Run: headless pygame with SDL's dummy video driver; simulated clock (each Clock.tick advances the game by its frame time, no real sleeping); random seed 0; keys injected as events and as key.get_pressed() state; no mouse input.
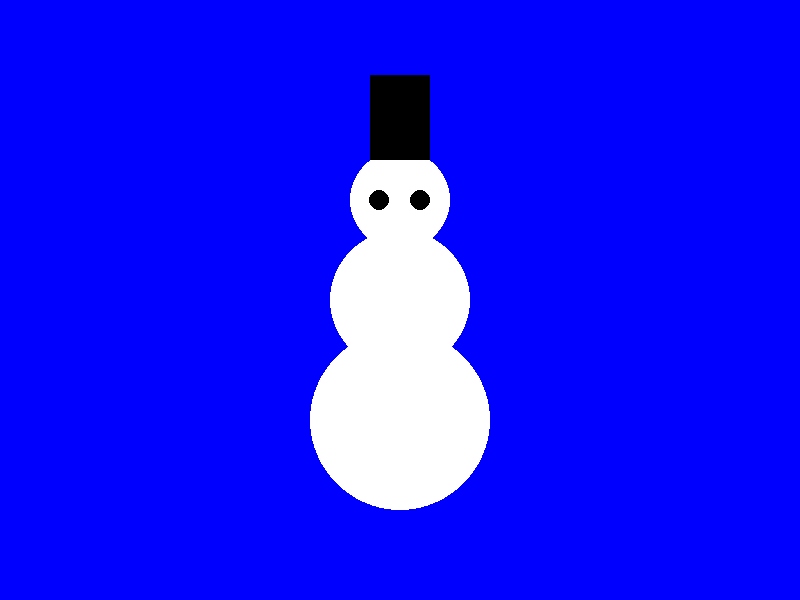
Frame 1 of 4 · flips 1–60 · no input
Frame 2 of 4 · flips 61–180 · tapped SPACE, RETURN · held RIGHT (→), D · screen unchanged from frame 1, image omitted
Frame 3 of 4 · flips 181–300 · held DOWN (↓), S · screen unchanged from frame 2, image omitted
Frame 4 of 4 · flips 301–420 · held LEFT (←), A, UP (↑), W · screen unchanged from frame 3, image omitted

The pygame program that drew these frames:

import pygame
pygame.init()


def draw_white_circle(screen, center, radius):
    white = (255, 255, 255)
    pygame.draw.circle(screen, white, center, radius)


def draw_black_circle(screen, center, radius):
    black = (0, 0, 0)
    pygame.draw.circle(screen, black, center, radius)


def draw_square(screen, size, position):
    black = (0, 0, 0)
    pygame.draw.rect(screen, black, (position, size))


circles = [
    {"center": (400, 200), "radius": 50},
    {"center": (400, 300), "radius": 70},
    {"center": (400, 420), "radius": 90}
]

circles2 = [
    {"center": (379, 200), "radius": 10},
    {"center": (420, 200), "radius": 10},
]

squares = [
    {"position": (60, 85), "size": (370, 75)},
]

pygame.init()

screen = pygame.display.set_mode((800, 600))
pygame.display.set_caption("Моя первая игра")


running = True
while running:
    for event in pygame.event.get():
        if event.type == pygame.QUIT:
            running = False

    screen.fill((0, 0, 255))

    for circle in circles:
        draw_white_circle(screen, circle["center"], circle["radius"])

    for circle in circles2:
        draw_black_circle(screen, circle["center"], circle["radius"])

    for rect in squares:
        draw_square(screen, rect["position"], rect["size"])

    pygame.display.flip()

pygame.quit()
